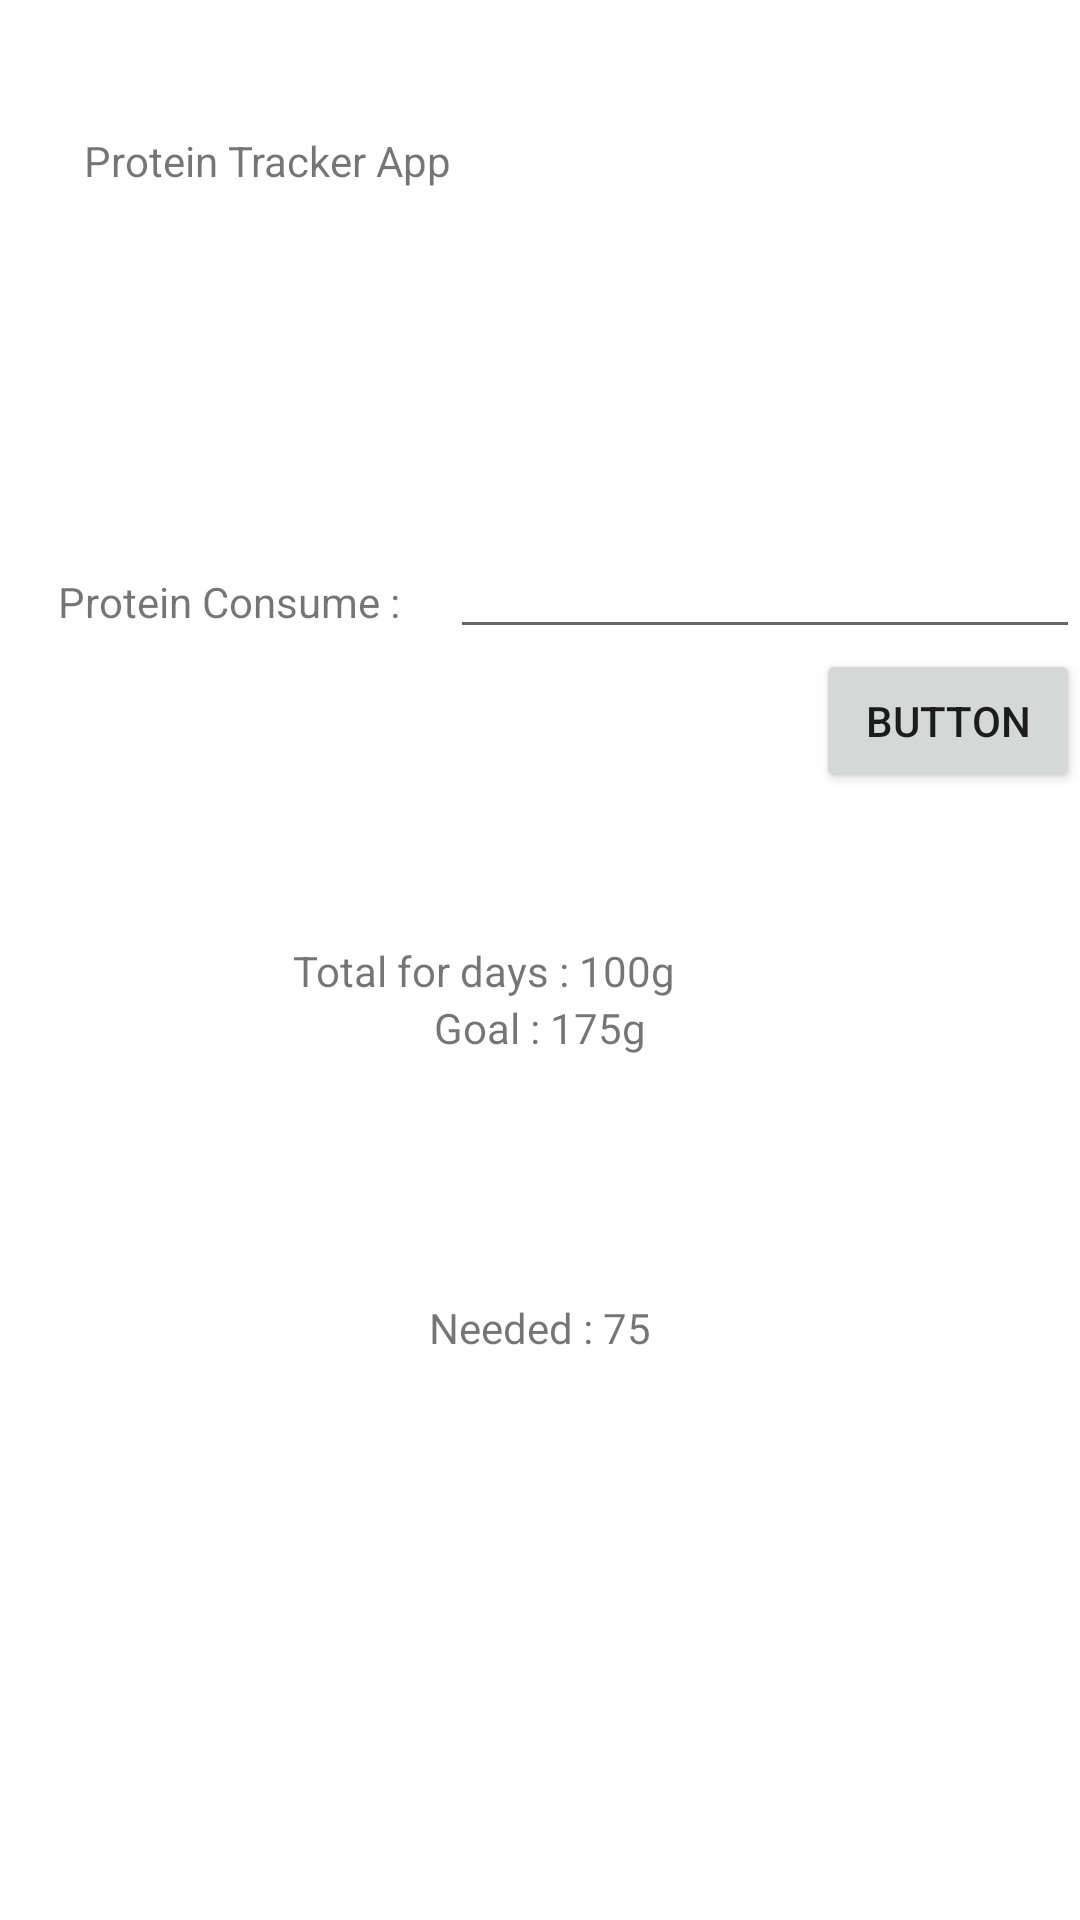

Layout XML and referenced resources for this Android screen:
<!-- AndroidManifest.xml: application theme AppTheme -->
<!-- res/layout/tracker_activity.xml -->
<?xml version="1.0" encoding="utf-8"?>
<androidx.constraintlayout.widget.ConstraintLayout xmlns:android="http://schemas.android.com/apk/res/android"
        xmlns:app="http://schemas.android.com/apk/res-auto"
        xmlns:tools="http://schemas.android.com/tools"
        android:layout_width="match_parent"
        android:layout_height="match_parent"
        tools:context=".MainActivity">


    <TextView
        android:id="@+id/textView2"
        android:layout_width="wrap_content"
        android:layout_height="wrap_content"
        android:layout_marginStart="28dp"
        android:layout_marginTop="44dp"
        android:text="Protein Tracker App"
        app:layout_constraintStart_toStartOf="parent"
        app:layout_constraintTop_toTopOf="parent" />

    <EditText
        android:id="@+id/editTextTextPersonName"
        android:layout_width="wrap_content"
        android:layout_height="wrap_content"
        android:layout_marginTop="112dp"
        android:ems="10"
        android:inputType="textPersonName"
        app:layout_constraintEnd_toEndOf="parent"
        app:layout_constraintTop_toBottomOf="@+id/textView2" />

    <Button
        android:id="@+id/button3"
        android:layout_width="wrap_content"
        android:layout_height="wrap_content"
        android:text="Button"
        app:layout_constraintEnd_toEndOf="parent"
        app:layout_constraintTop_toBottomOf="@+id/editTextTextPersonName" />

    <TextView
        android:id="@+id/textView3"
        android:layout_width="wrap_content"
        android:layout_height="wrap_content"
        android:layout_marginTop="128dp"
        android:text="Protein Consume :"
        app:layout_constraintEnd_toStartOf="@+id/editTextTextPersonName"
        app:layout_constraintHorizontal_bias="0.541"
        app:layout_constraintStart_toStartOf="parent"
        app:layout_constraintTop_toBottomOf="@+id/textView2" />

    <TextView
        android:id="@+id/textView4"
        android:layout_width="wrap_content"
        android:layout_height="wrap_content"
        android:layout_marginTop="104dp"
        android:text="Total for days : 100g"
        app:layout_constraintEnd_toEndOf="parent"
        app:layout_constraintHorizontal_bias="0.42"
        app:layout_constraintStart_toStartOf="parent"
        app:layout_constraintTop_toBottomOf="@+id/textView3" />

    <TextView
        android:id="@+id/textView5"
        android:layout_width="wrap_content"
        android:layout_height="wrap_content"
        android:text="Goal : 175g"
        app:layout_constraintEnd_toEndOf="parent"
        app:layout_constraintStart_toStartOf="parent"
        app:layout_constraintTop_toBottomOf="@+id/textView4" />

    <TextView
        android:id="@+id/textView7"
        android:layout_width="wrap_content"
        android:layout_height="wrap_content"
        android:layout_marginTop="100dp"
        android:text="Needed : 75"
        app:layout_constraintEnd_toEndOf="parent"
        app:layout_constraintStart_toStartOf="parent"
        app:layout_constraintTop_toBottomOf="@+id/textView4" />

</androidx.constraintlayout.widget.ConstraintLayout>
<!-- resources referenced by this layout -->
<resources>

</resources>
